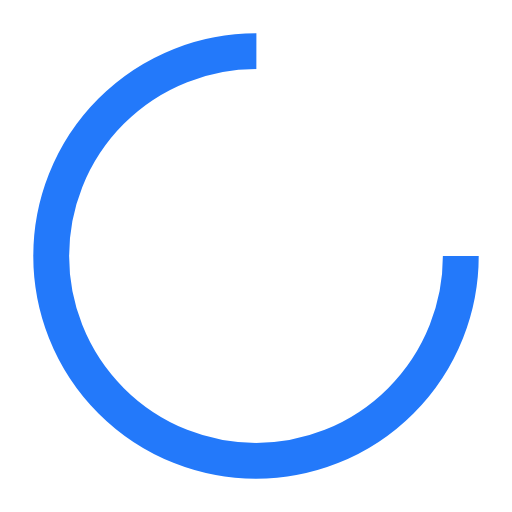
t = 0.00 s
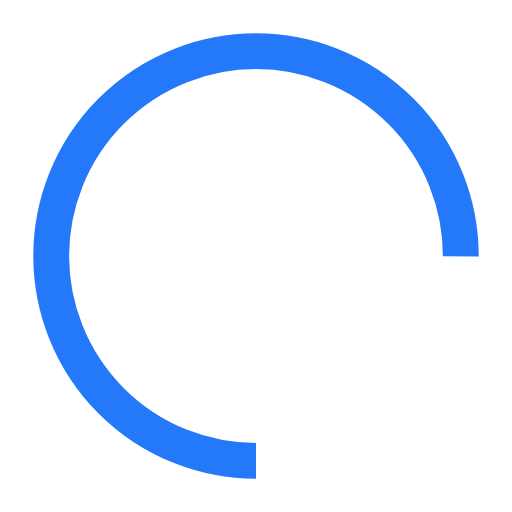
t = 0.25 s
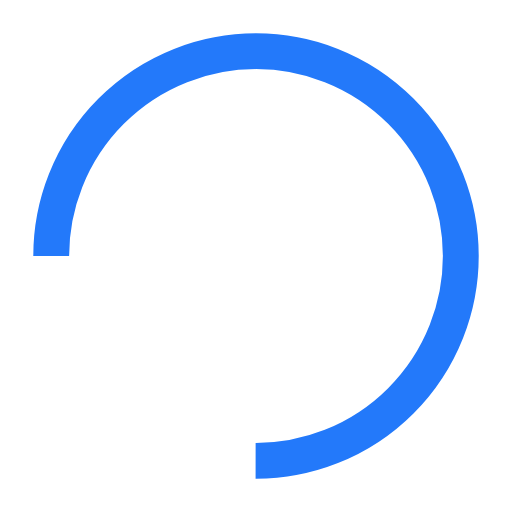
t = 0.50 s
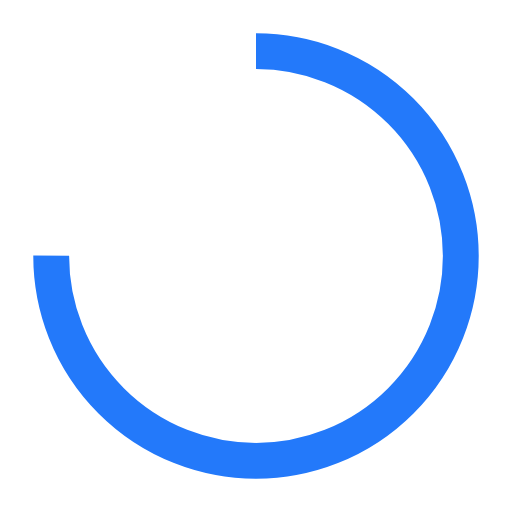
t = 0.75 s

The animated SVG that drew these frames (rendered in a browser with its animation timeline set to each time). Animation: 1 SMIL element (animateTransform=1); one cycle of 1.00 s, repeats indefinitely.

<svg xmlns="http://www.w3.org/2000/svg" xmlns:xlink="http://www.w3.org/1999/xlink" style="margin:auto;background:transparent;display:block;" width="20px" height="20px" viewBox="0 0 100 100" preserveAspectRatio="xMidYMid">
<circle cx="50" cy="50" fill="none" stroke="#2379fa" stroke-width="7" r="40" stroke-dasharray="188.49555921538757 64.83185307179586" transform="rotate(139.328 50 50)">
  <animateTransform attributeName="transform" type="rotate" repeatCount="indefinite" dur="1s" values="0 50 50;360 50 50" keyTimes="0;1"></animateTransform>
</circle>
</svg>